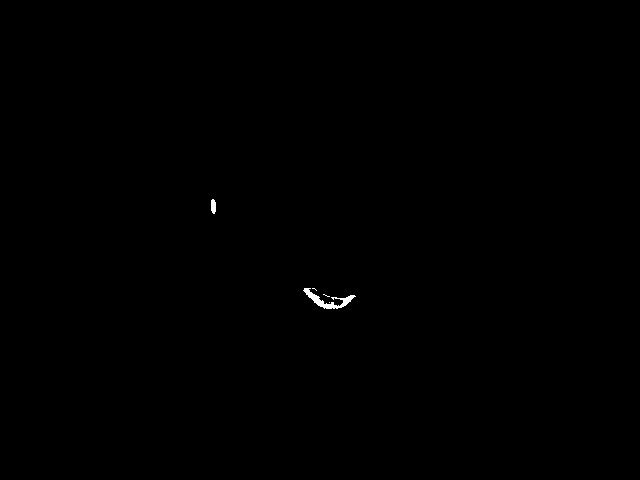

The table this chart was drawn from, first rows:
, X, Y
1, 213.5, 206.4
2, 328, 300.4
3, 314.5, 289.1
4, 326.5, 295.6
5, 329.5, 302.5
6, 213.5, 206.4
7, 328, 300.4
8, 314.5, 289.1
9, 326.5, 295.6
10, 329.5, 302.5
